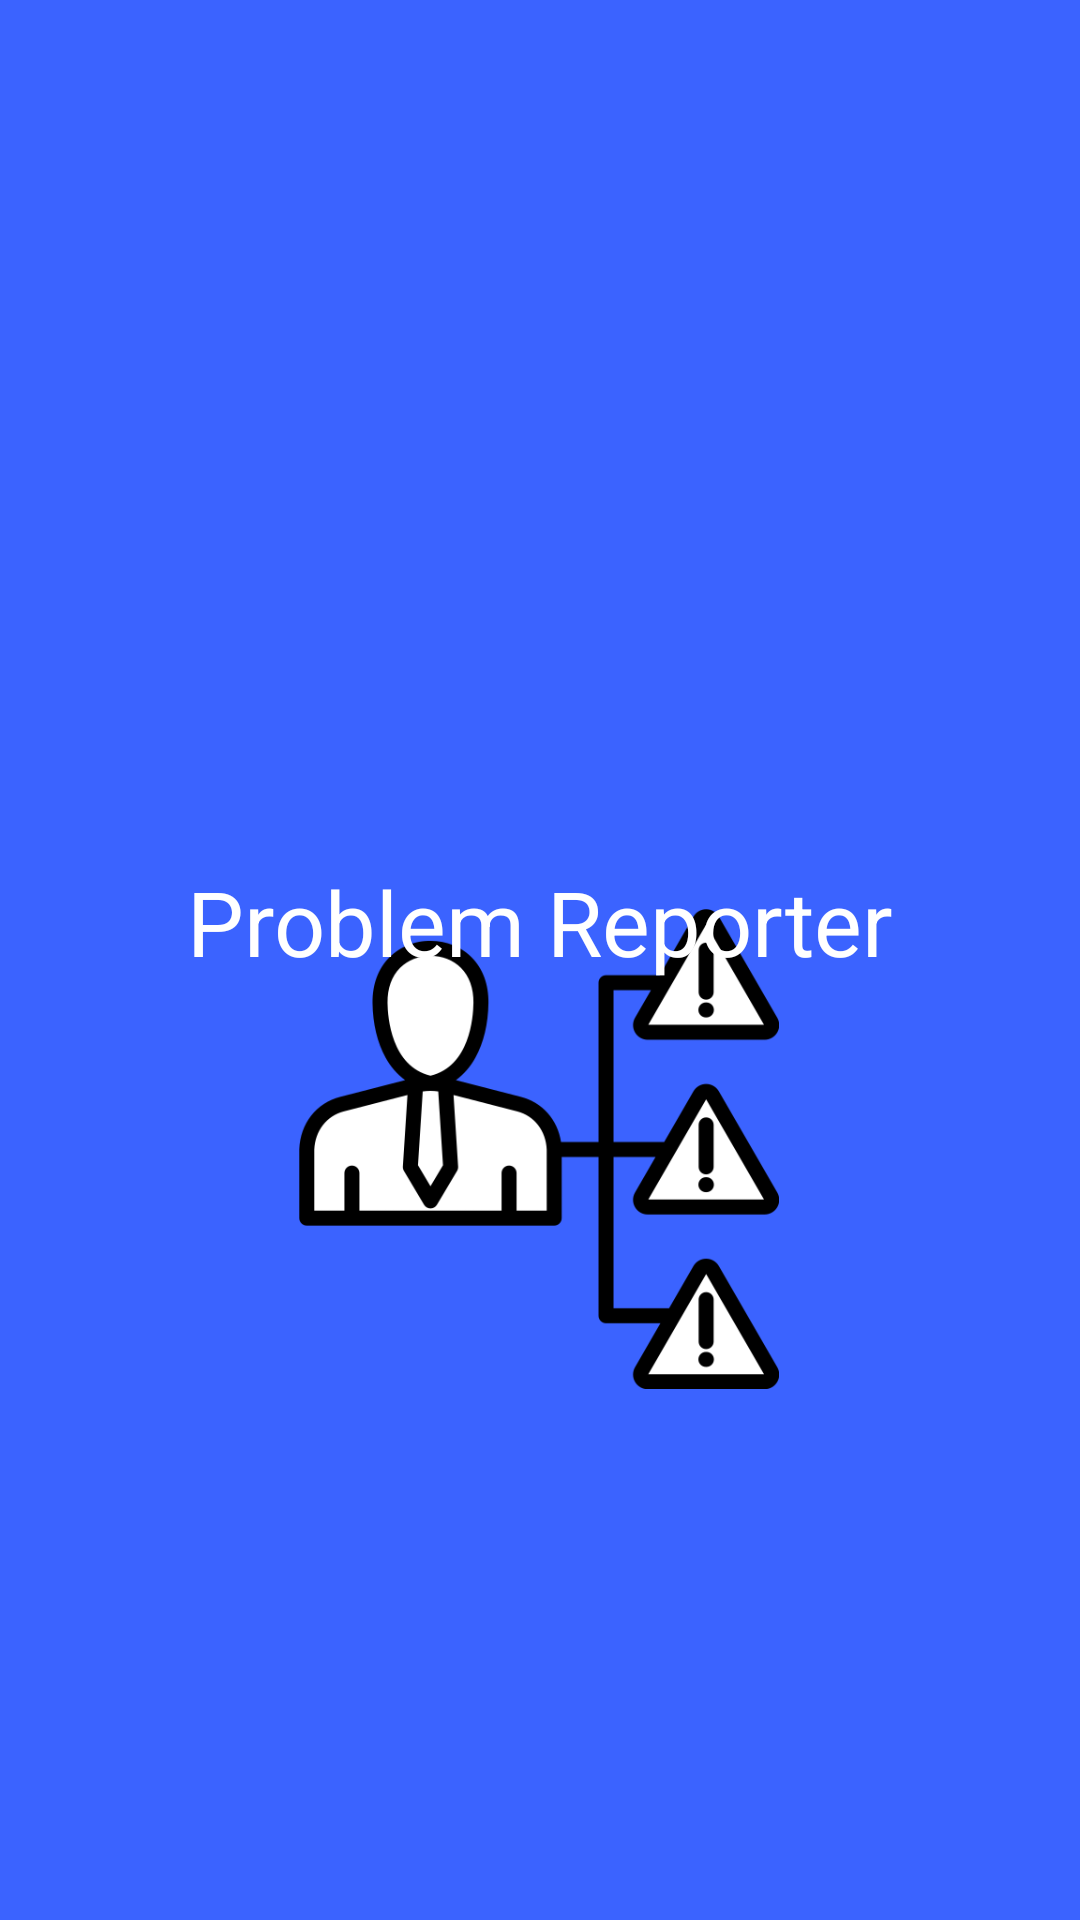

Android layout source for this screen:
<!-- AndroidManifest.xml: application theme Theme.RealTimeDatabaseH10 -->
<!-- res/layout/activity_splash.xml -->
<?xml version="1.0" encoding="utf-8"?>
<androidx.constraintlayout.widget.ConstraintLayout xmlns:android="http://schemas.android.com/apk/res/android"
    xmlns:app="http://schemas.android.com/apk/res-auto"
    xmlns:tools="http://schemas.android.com/tools"
    android:layout_width="match_parent"
    android:layout_height="match_parent"
    android:background="@color/app_color"
    tools:context=".activity.SplashActivity">

    <ImageView
        android:id="@+id/imageView"
        android:layout_width="160dp"
        android:layout_height="160dp"
        android:layout_marginBottom="212dp"
        android:src="@drawable/splash_icon"
        app:layout_constraintBottom_toBottomOf="parent"
        app:layout_constraintEnd_toEndOf="parent"
        app:layout_constraintHorizontal_bias="0.498"
        app:layout_constraintStart_toStartOf="parent"
        app:layout_constraintTop_toTopOf="@+id/guideline3" />

    <TextView
        android:id="@+id/textView"
        android:layout_width="wrap_content"
        android:layout_height="wrap_content"
        android:layout_marginTop="276dp"
        android:text="Problem Reporter"
        android:textColor="@color/white"
        android:textSize="30sp"
        app:layout_constraintBottom_toTopOf="@+id/guideline3"
        app:layout_constraintEnd_toEndOf="parent"
        app:layout_constraintStart_toStartOf="parent"
        app:layout_constraintTop_toTopOf="parent" />

    <androidx.constraintlayout.widget.Guideline
        android:id="@+id/guideline3"
        android:layout_width="wrap_content"
        android:layout_height="wrap_content"
        android:orientation="horizontal"
        app:layout_constraintGuide_begin="338dp" />
</androidx.constraintlayout.widget.ConstraintLayout>
<!-- resources referenced by this layout -->
<resources>
  <color name="app_color">#3B63FF</color>
  <color name="white">#FFFFFFFF</color>
  <!-- drawable splash_icon: png bitmap (drawable, 16932 bytes) -->
  <style name="Theme.RealTimeDatabaseH10" parent="Theme.MaterialComponents.DayNight.DarkActionBar">
          
          <item name="colorPrimary">@color/purple_500</item>
          <item name="colorPrimaryVariant">@color/purple_700</item>
          <item name="colorOnPrimary">@color/white</item>
          
          <item name="colorSecondary">@color/teal_200</item>
          <item name="colorSecondaryVariant">@color/teal_700</item>
          <item name="colorOnSecondary">@color/black</item>
          
          <item name="android:statusBarColor">?attr/colorPrimaryVariant</item>
          
      </style>
  <color name="purple_500">#FF6200EE</color>
  <color name="purple_700">#FF3700B3</color>
  <color name="teal_200">#FF03DAC5</color>
  <color name="teal_700">#FF018786</color>
  <color name="black">#FF000000</color>
</resources>
